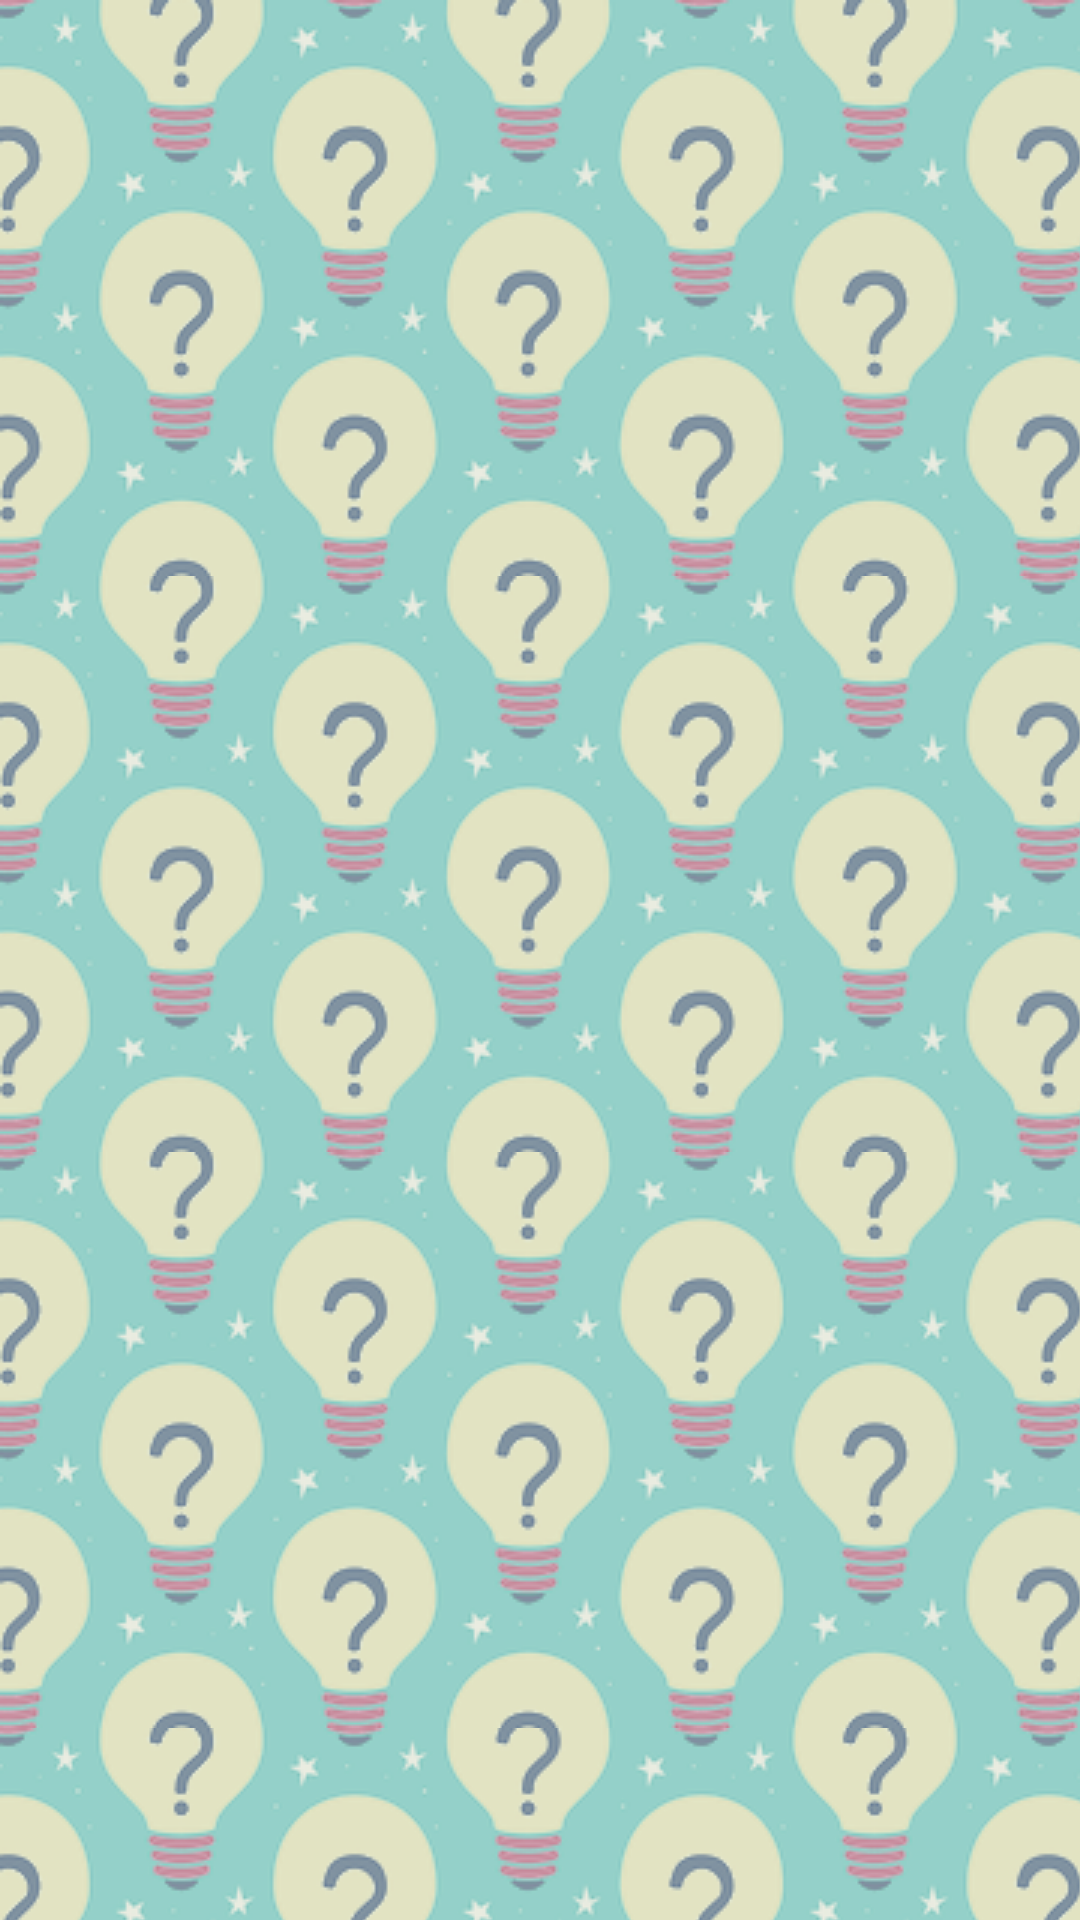

Here is an Android app screen rendered from its layout file. Give the layout XML and the strings, colors and styles it references.
<!-- AndroidManifest.xml: application theme AppTheme -->
<!-- res/layout/activity_choose_test.xml -->
<?xml version="1.0" encoding="utf-8"?>
<android.support.v7.widget.RecyclerView xmlns:android="http://schemas.android.com/apk/res/android"
    xmlns:tools="http://schemas.android.com/tools"
    android:id="@+id/recycler_view"
    android:layout_width="match_parent"
    android:layout_height="match_parent"
    android:background="@drawable/backgr"

    tools:context="ua.com.krch.chaos.duckonmmon.zefirka.testics.activity.ChooseTestActivity"
    tools:listitem="@layout/test_item" />
<!-- res/layout/test_item.xml (included above) -->
<?xml version="1.0" encoding="utf-8"?>
<LinearLayout xmlns:android="http://schemas.android.com/apk/res/android"
    xmlns:app="http://schemas.android.com/apk/res-auto"
    android:layout_width="match_parent"
    android:layout_height="wrap_content"
    android:layout_gravity="center"
    android:orientation="horizontal">

        <android.support.constraint.ConstraintLayout
            android:layout_width="match_parent"
            android:background="@drawable/card_view"
            android:layout_height="200dp"
            android:layout_marginRight="16dp"
            android:layout_marginLeft="16dp"
            android:layout_marginTop="8dp"
            android:layout_marginBottom="8dp">

            <ImageView
                android:id="@+id/topic_image"
                android:layout_width="80dp"
                android:layout_height="80dp"
                android:layout_marginTop="8dp"
                android:contentDescription="@string/java"
                app:layout_constraintBottom_toTopOf="@+id/topic_name"
                app:layout_constraintEnd_toEndOf="parent"
                app:layout_constraintHorizontal_bias="0.5"
                app:layout_constraintStart_toStartOf="parent"
                app:layout_constraintTop_toTopOf="parent" />

            <TextView
                android:id="@+id/topic_name"
                android:layout_width="wrap_content"
                android:layout_height="wrap_content"
                android:layout_marginTop="8dp"
                android:textSize="30sp"
                android:textStyle="bold"
                app:layout_constraintBottom_toBottomOf="parent"
                app:layout_constraintEnd_toEndOf="parent"
                app:layout_constraintHorizontal_bias="0.5"
                app:layout_constraintStart_toStartOf="parent"
                app:layout_constraintTop_toBottomOf="@+id/topic_image" />

            <TextView
                android:layout_marginTop="4dp"
                android:id="@+id/topic_mark"
                android:layout_width="wrap_content"
                android:layout_height="wrap_content"
                android:layout_marginRight="16dp"
                android:padding="4dp"
                app:layout_constraintEnd_toEndOf="parent"
                app:layout_constraintTop_toTopOf="parent" />

        </android.support.constraint.ConstraintLayout>
</LinearLayout>
<!-- resources referenced by this layout -->
<resources>
  <!-- drawable backgr (drawable) -->
  <?xml version="1.0" encoding="utf-8"?>
  <bitmap xmlns:android="http://schemas.android.com/apk/res/android"
      android:src="@drawable/qu"
      android:tileMode="repeat" />
  <!-- drawable card_view (drawable) -->
  <?xml version="1.0" encoding="utf-8"?>
  <shape xmlns:android="http://schemas.android.com/apk/res/android">
      <solid android:color="@color/item" />
      <corners
          android:radius="16dp" />
  </shape>
  <string name="java">Java</string>
  <style name="AppTheme" parent="Theme.AppCompat.Light.DarkActionBar">
          
          <item name="colorPrimary">@color/colorPrimary</item>
          <item name="colorPrimaryDark">@color/colorPrimaryDark</item>
          <item name="colorAccent">@color/colorAccent</item>
          <item name="android:windowBackground">@drawable/backgr</item>
          <item name="android:colorBackground">@drawable/backgr</item>
      </style>
  <!-- drawable qu: png bitmap (drawable, 70059 bytes) -->
  <color name="item">#f7f3d8</color>
  <color name="colorPrimary">#1e5f68</color>
  <color name="colorPrimaryDark">#06433e</color>
  <color name="colorAccent">#0b3b3b</color>
</resources>
